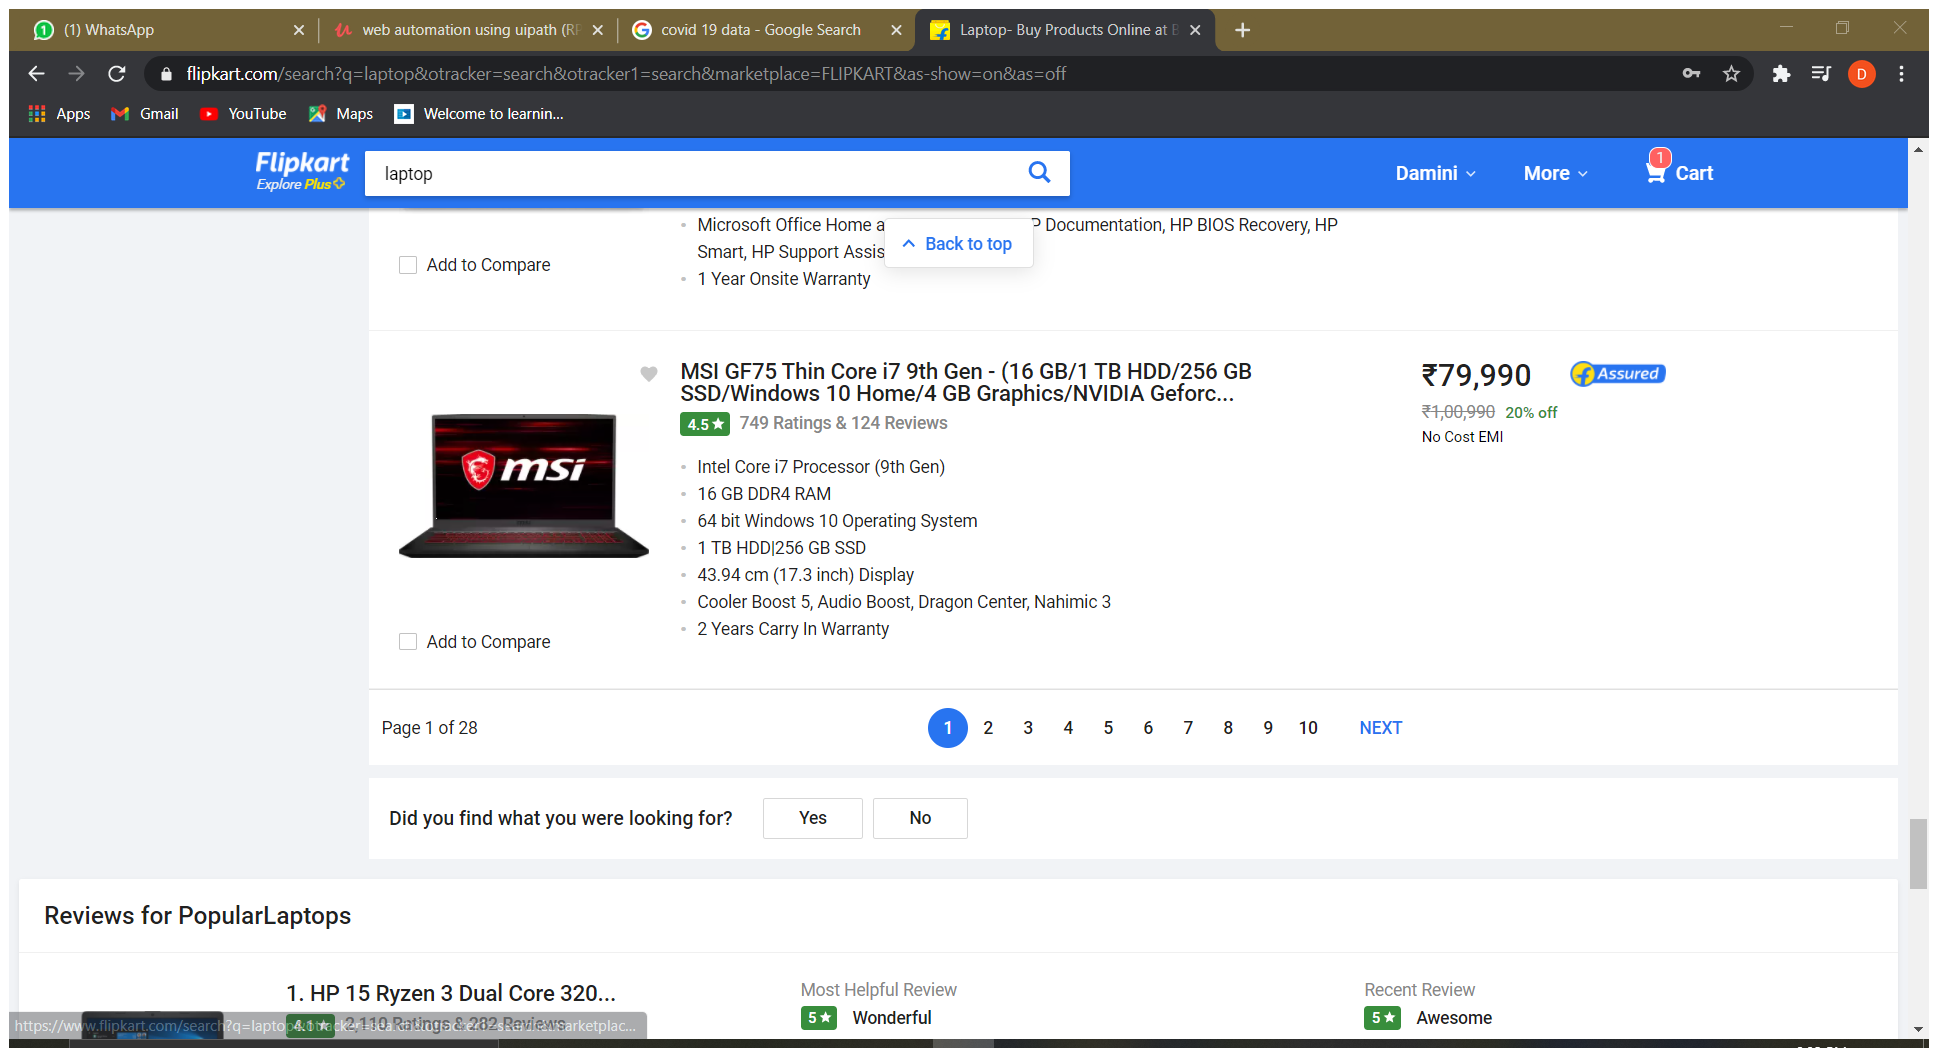
Task: In this automation, we will go search for laptop on flipkart.com and scrap the relevant information about the product like its name, configuration, rating and its price.
Workflow: Laptop Data

Step 1: Attach Browser 'Laptop Bu Page' in window 'Laptop- Buy Products Online at Best Price in India - All Categories | Flipkart.com' (chrome.exe)

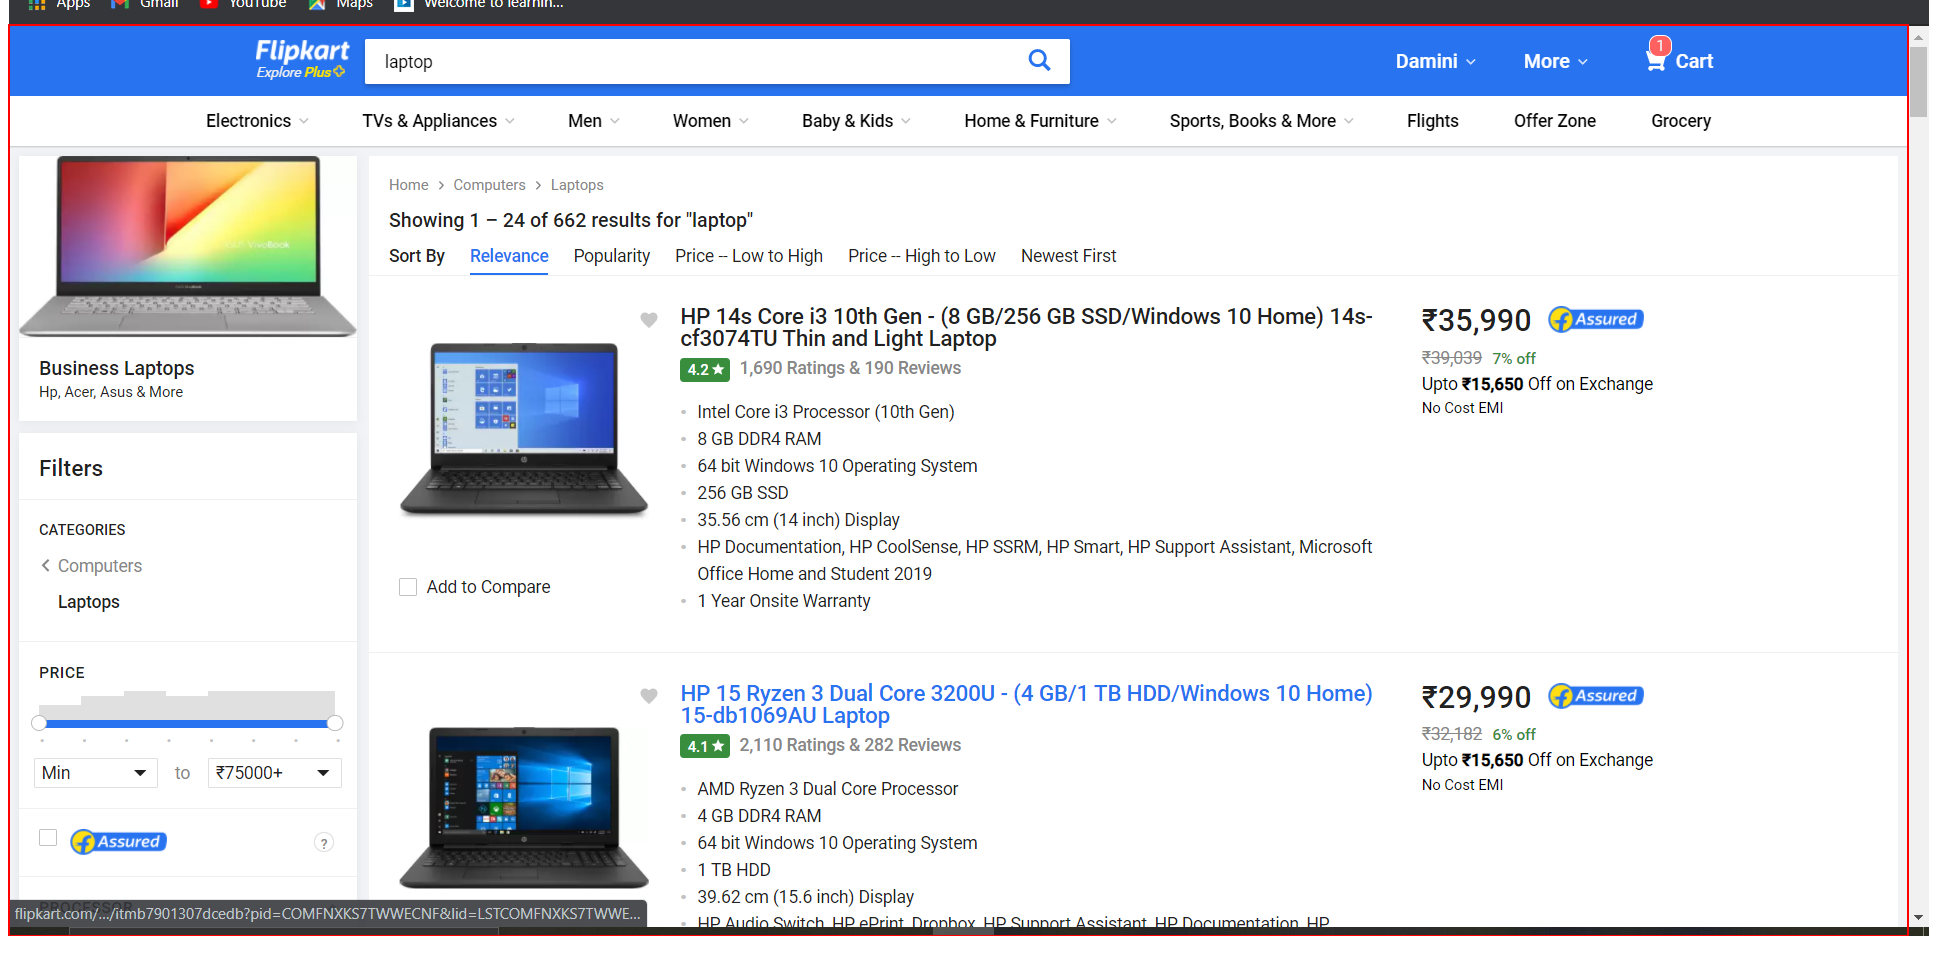
Step 2: get-text from the element 'container'